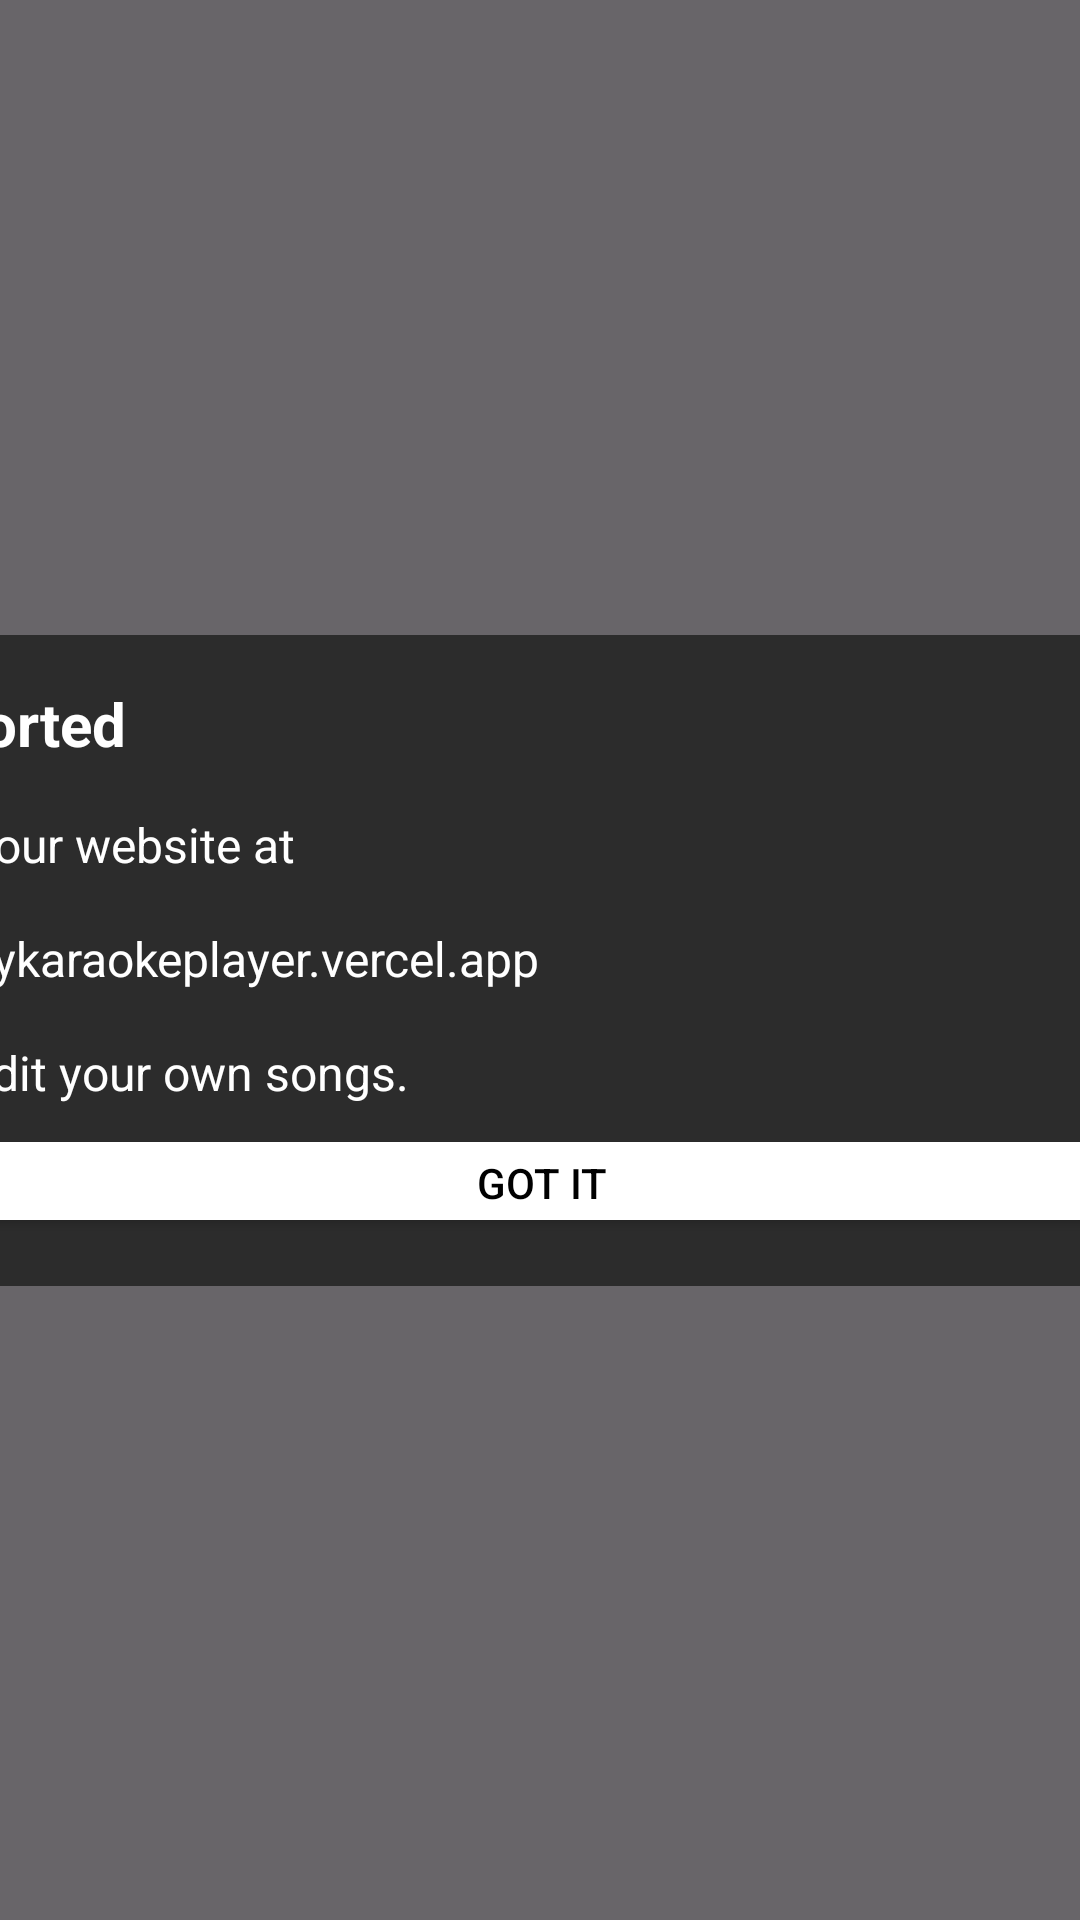

Write the Android layout XML for this screen, with the resource values it uses.
<!-- AndroidManifest.xml: application theme Base.Theme.KaraokePlayer -->
<!-- res/layout/home_edit_notification.xml -->
<?xml version="1.0" encoding="utf-8"?>
<androidx.constraintlayout.widget.ConstraintLayout xmlns:android="http://schemas.android.com/apk/res/android"
    xmlns:app="http://schemas.android.com/apk/res-auto"
    xmlns:tools="http://schemas.android.com/tools"
    android:layout_width="match_parent"
    android:layout_height="match_parent"
    android:background="#96000000">

    <androidx.constraintlayout.widget.ConstraintLayout
        android:layout_width="567dp"
        android:layout_height="217dp"
        android:background="#2C2C2C"
        android:padding="16dp"
        app:layout_constraintBottom_toBottomOf="parent"
        app:layout_constraintEnd_toEndOf="parent"
        app:layout_constraintStart_toStartOf="parent"
        app:layout_constraintTop_toTopOf="parent"
        app:layout_constraintWidth_percent="0.8">

        <TextView
            android:id="@+id/titleTextView"
            android:layout_width="0dp"
            android:layout_height="wrap_content"
            android:text="@string/edit_title"
            android:textColor="@android:color/white"
            android:textSize="20sp"
            android:textStyle="bold"
            app:layout_constraintEnd_toStartOf="@+id/closeButton"
            app:layout_constraintStart_toStartOf="parent"
            app:layout_constraintTop_toTopOf="parent" />

        <ImageButton
            android:id="@+id/closeButton"
            android:layout_width="24dp"
            android:layout_height="24dp"
            android:background="?attr/selectableItemBackgroundBorderless"
            android:src="@drawable/close_24px"
            app:layout_constraintEnd_toEndOf="parent"
            app:layout_constraintTop_toTopOf="parent"
            app:tint="@android:color/white" />

        <TextView
            android:id="@+id/messageTextView"
            android:layout_width="0dp"
            android:layout_height="wrap_content"
            android:layout_marginTop="16dp"
            android:text="@string/edit_message"
            android:textColor="@android:color/white"
            android:textSize="16sp"
            app:layout_constraintEnd_toEndOf="parent"
            app:layout_constraintStart_toStartOf="parent"
            app:layout_constraintTop_toBottomOf="@+id/titleTextView" />

        <Button
            android:id="@+id/gotItButton"
            android:layout_width="738dp"
            android:layout_height="38dp"
            android:backgroundTint="@color/white"
            android:text="@string/edit_got_it_button"
            android:textColor="@color/black"
            app:layout_constraintBottom_toBottomOf="parent"
            app:layout_constraintEnd_toEndOf="parent"
            app:layout_constraintHorizontal_bias="0.502"
            app:layout_constraintStart_toStartOf="parent" />

    </androidx.constraintlayout.widget.ConstraintLayout>

</androidx.constraintlayout.widget.ConstraintLayout>
<!-- resources referenced by this layout -->
<resources>
  <color name="black">#FF000000</color>
  <color name="white">#FFFFFFFF</color>
  <string name="edit_got_it_button">Got it</string>
  <string name="edit_message">Please visit our website at\n\nhttps://wickykaraokeplayer.vercel.app\n\nin order to edit your own songs.</string>
  <string name="edit_title">Not supported</string>
  <style name="Base.Theme.KaraokePlayer" parent="Theme.Material3.DayNight.NoActionBar">
          <item name="windowActionBar">false</item>
          <item name="windowNoTitle">true</item>
          
          <item name="android:windowDrawsSystemBarBackgrounds">true</item>
          <item name="android:statusBarColor">@android:color/transparent</item>
          <item name="android:navigationBarColor">@android:color/transparent</item>
          
          <item name="android:fitsSystemWindows">false</item>
      </style>
</resources>
